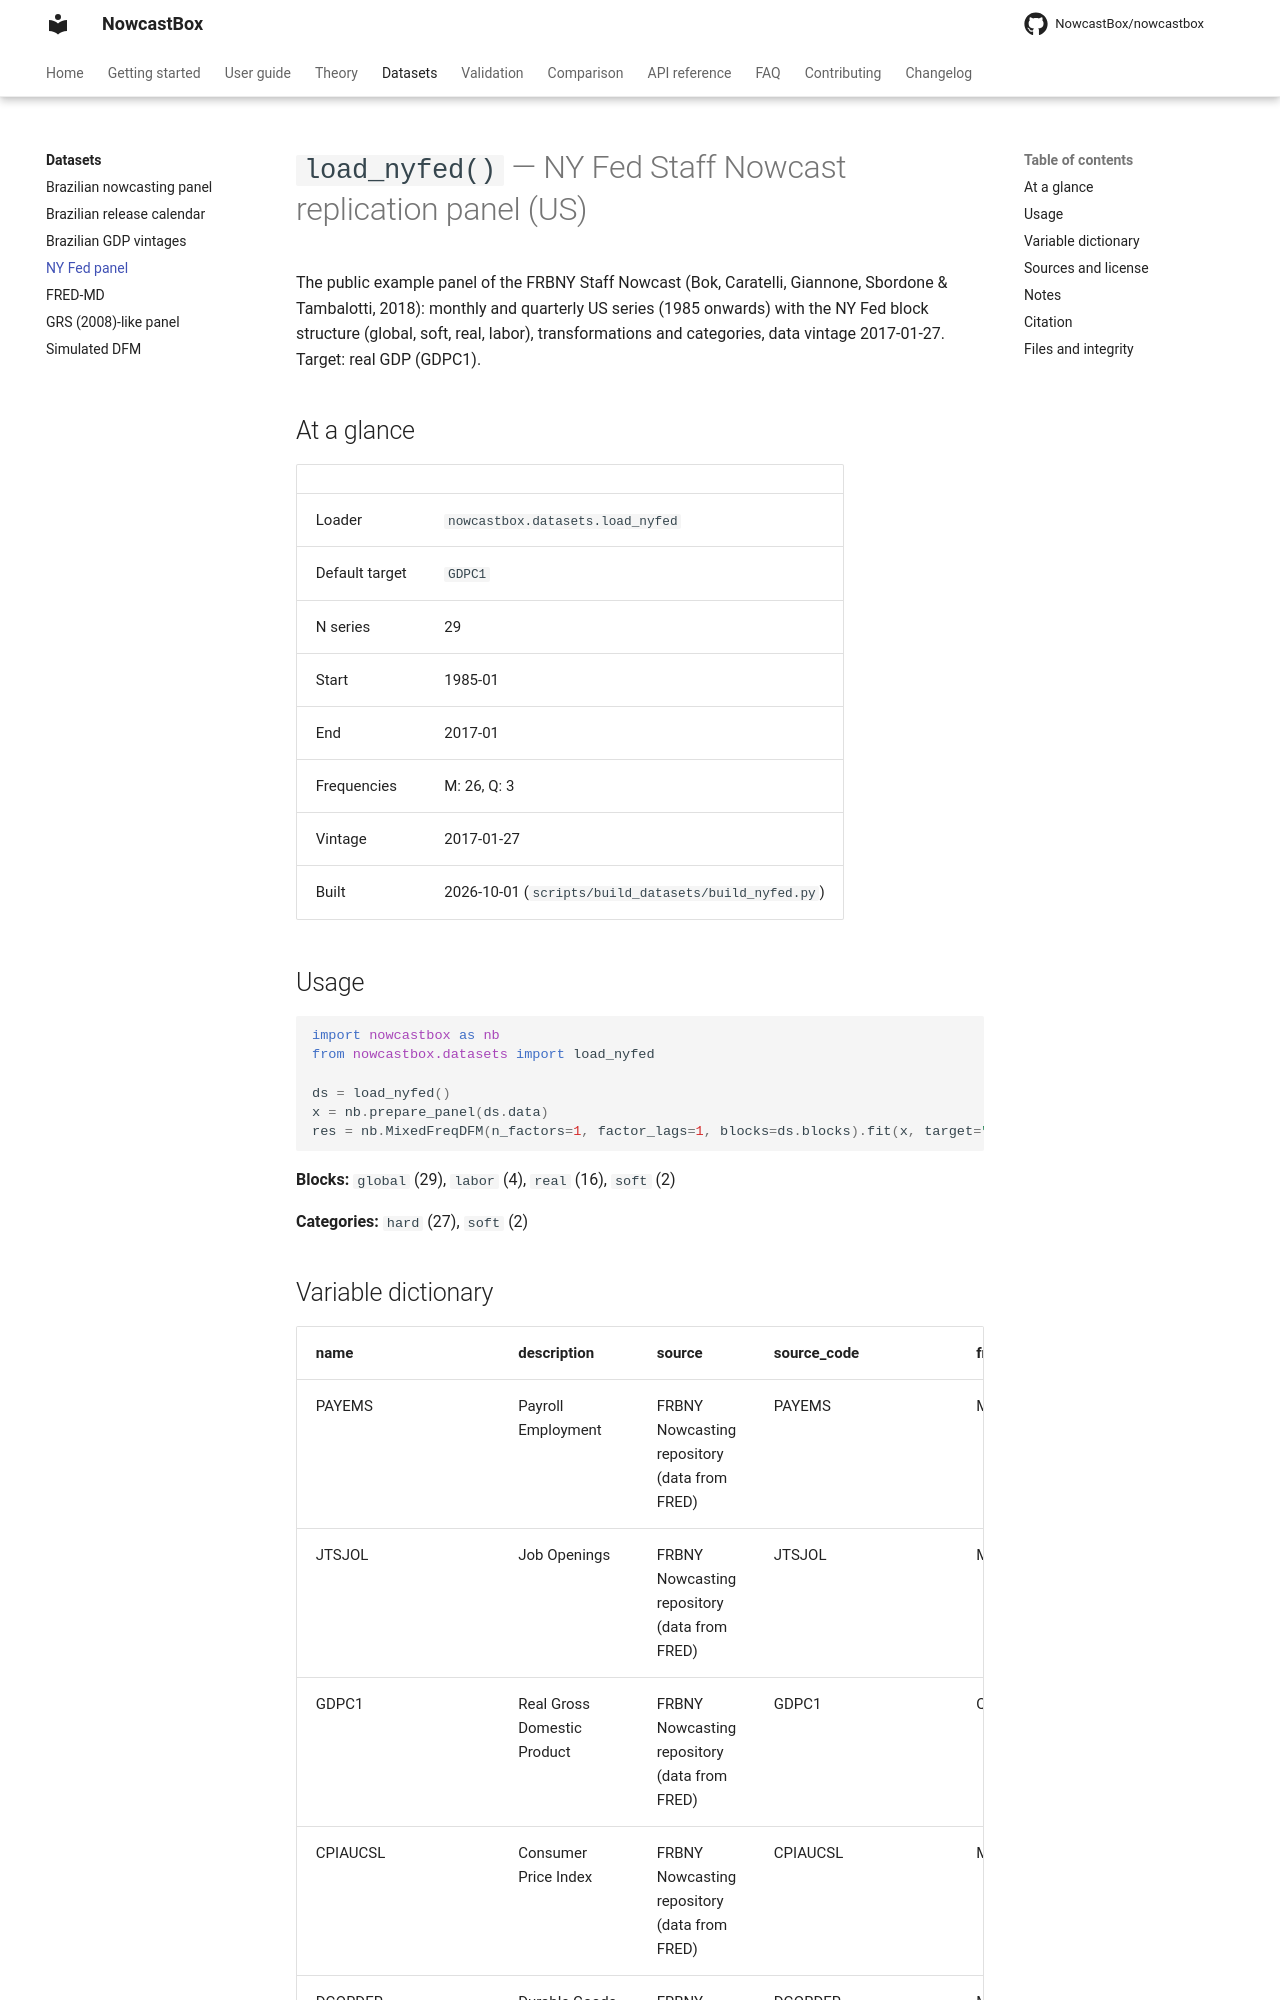

repository: NowcastBox/nowcastbox · page: datasets/nyfed/index.html · generator: mkdocs

# `load_nyfed()` — NY Fed Staff Nowcast replication panel (US)

The public example panel of the FRBNY Staff Nowcast (Bok, Caratelli, Giannone, Sbordone & Tambalotti, 2018): monthly and quarterly US series (1985 onwards) with the NY Fed block structure (global, soft, real, labor), transformations and categories, data vintage 2017-01-27. Target: real GDP (GDPC1).

## At a glance

| | |
|---|---|
| Loader | `nowcastbox.datasets.load_nyfed` |
| Default target | `GDPC1` |
| N series | 29 |
| Start | 1985-01 |
| End | 2017-01 |
| Frequencies | M: 26, Q: 3 |
| Vintage | 2017-01-27 |
| Built | 2026-10-01 (`scripts/build_datasets/build_nyfed.py`) |

## Usage

```python
import nowcastbox as nb
from nowcastbox.datasets import load_nyfed

ds = load_nyfed()
x = nb.prepare_panel(ds.data)
res = nb.MixedFreqDFM(n_factors=1, factor_lags=1, blocks=ds.blocks).fit(x, target="GDPC1")
```

**Blocks:** `global` (29), `labor` (4), `real` (16), `soft` (2)

**Categories:** `hard` (27), `soft` (2)
